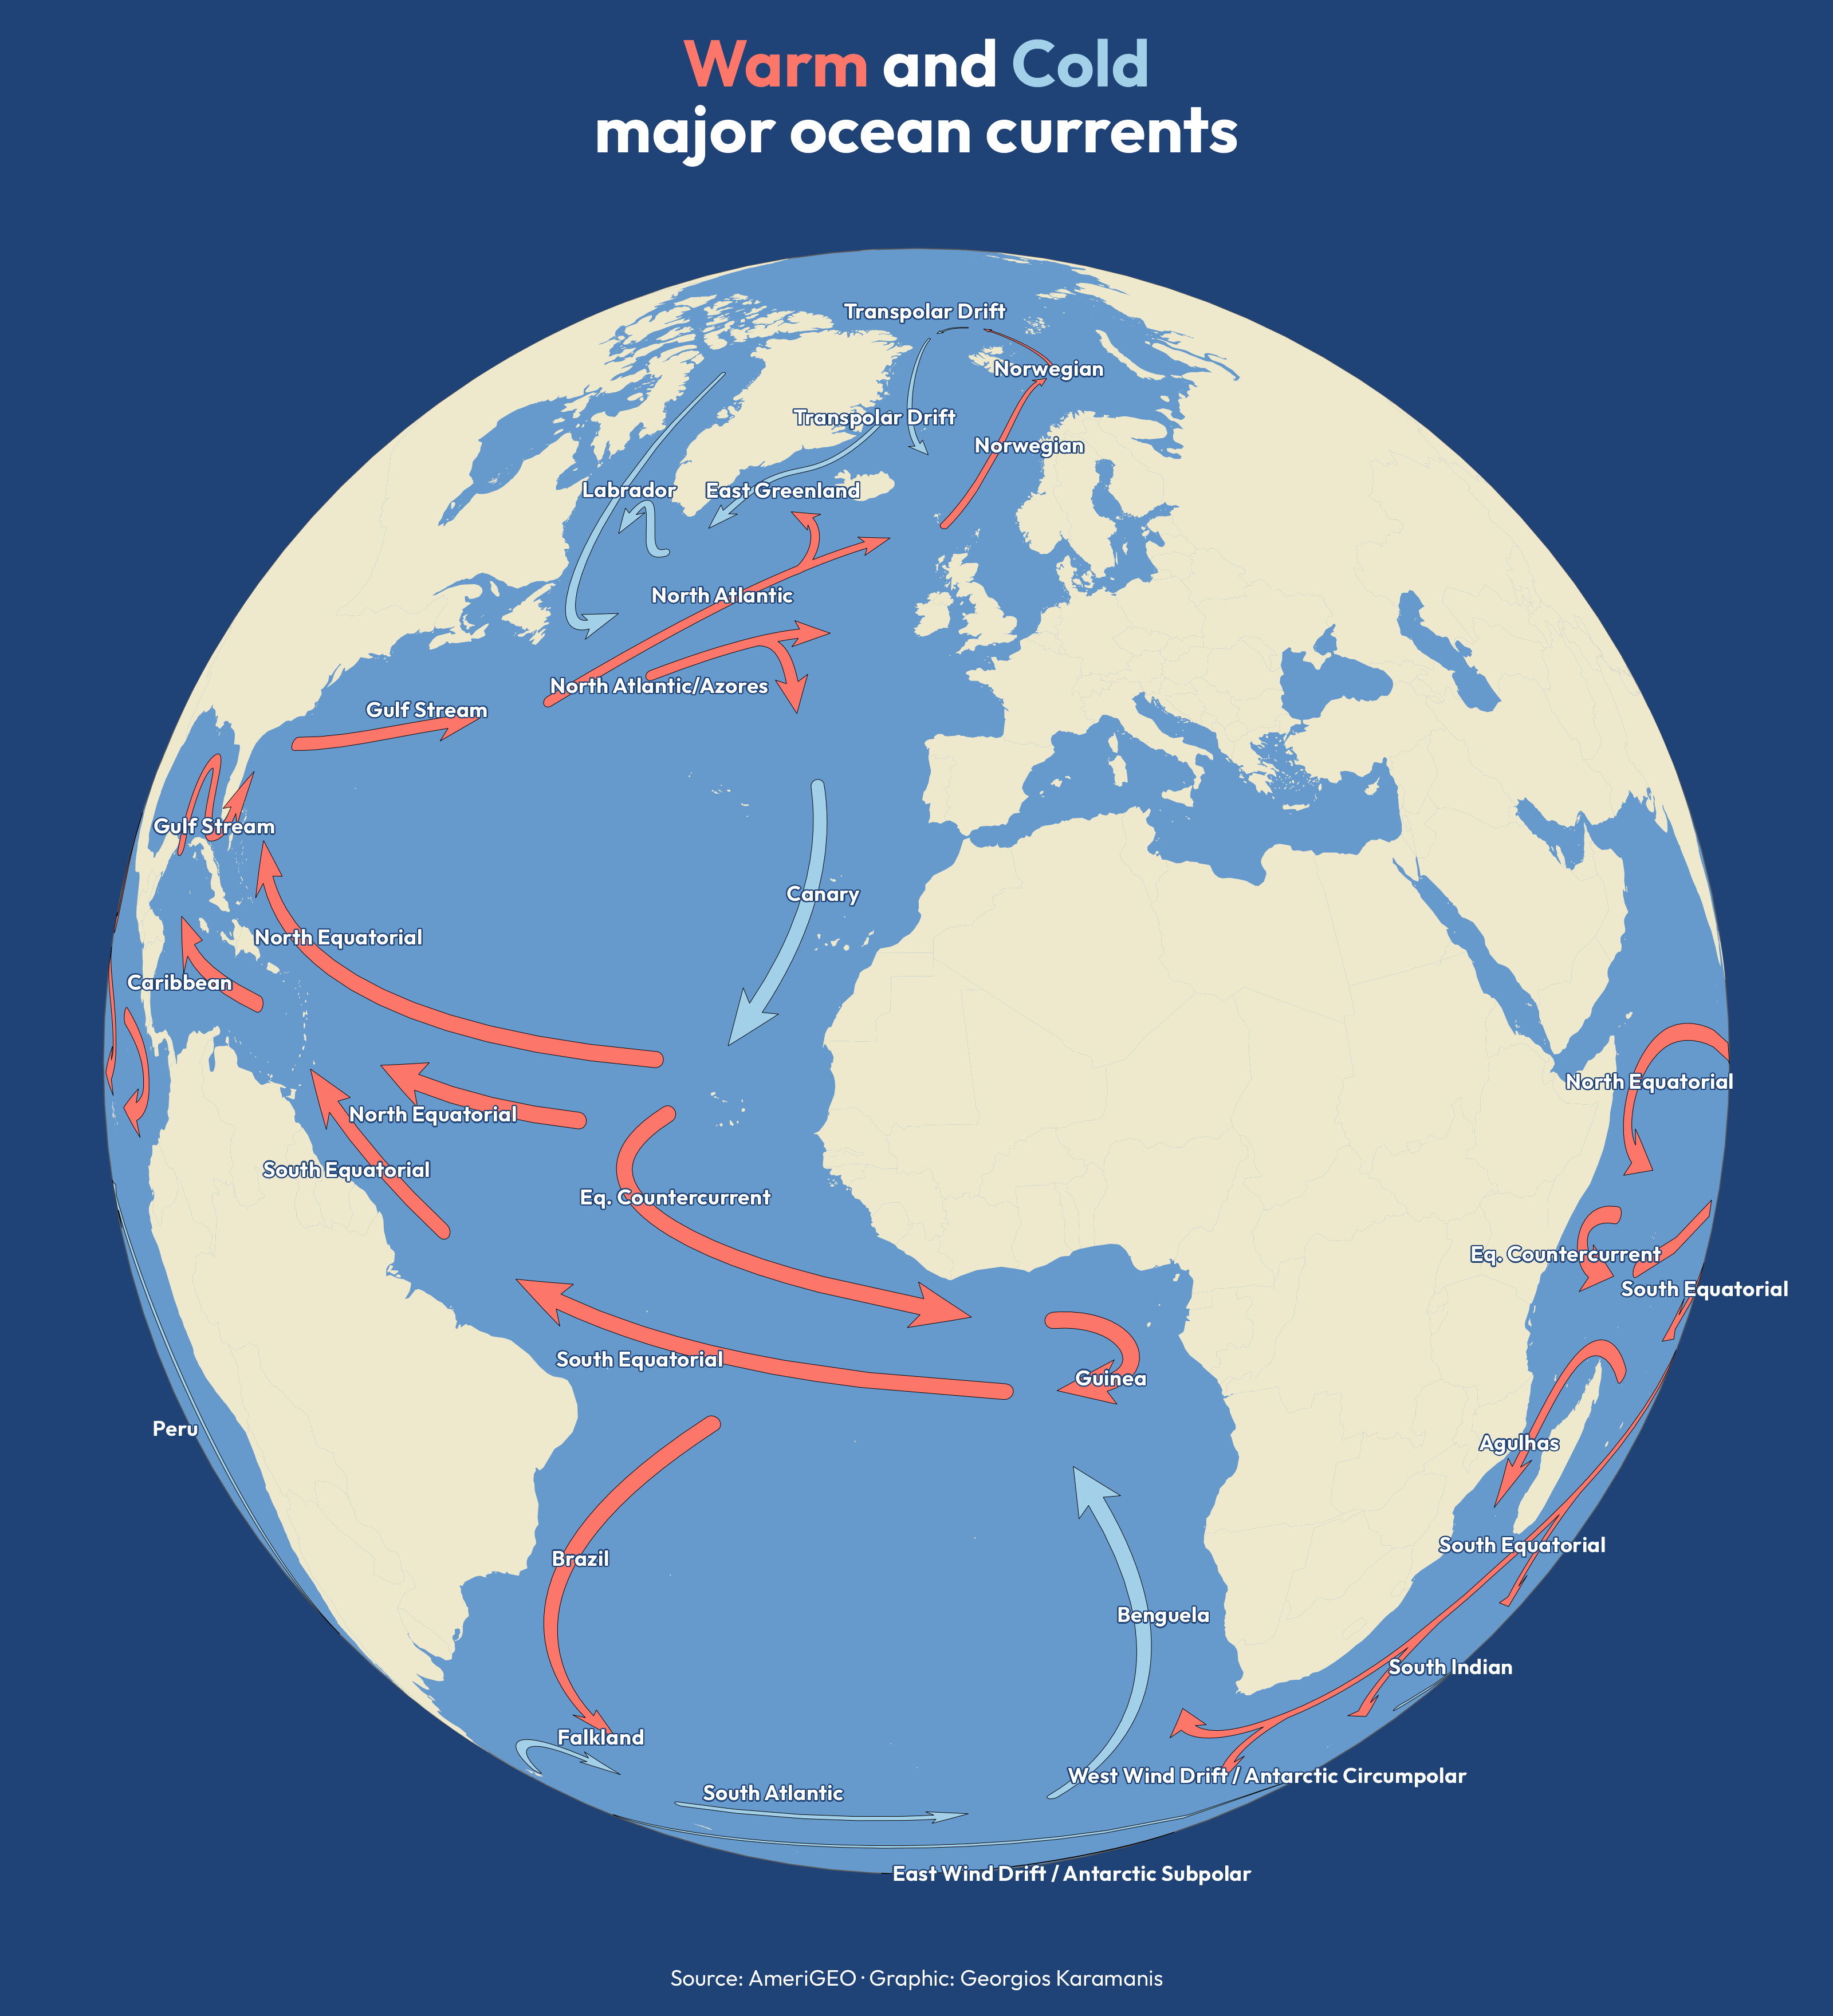

Write R code to recreate this figure.
library(tidyverse)
library(sf)
library(ggtext)
library(camcorder)

gg_record(here::here("30daymap-temp"), width = 10, height = 11, dpi = 320)

crs_string <- "+proj=ortho +lat_0=20 +lon_0=-10 +x_0=0 +y_0=0 +a=6371000 +b=6371000 +units=m +no_defs"

ocean <- st_point(x = c(0, 0)) %>%
  st_buffer(dist = 6371000) %>%
  st_sfc(crs = crs_string)

gisco_countries <- giscoR::gisco_countries

world <- gisco_countries %>% 
  st_intersection(ocean %>% st_transform(4326)) %>% 
  st_transform(crs = crs_string)

# https://data.amerigeoss.org/dataset/major-ocean-currents-arrowpolys-100m-76
curr <- read_sf(here::here("2022/data/Major_Ocean_Currents/Major_Ocean_Currents.shp"))

ggplot() +
  geom_sf(data = ocean, fill = "#6699CC") +
  geom_sf(data = world, fill = "cornsilk2", color = NA) +
  geom_sf(data = curr, aes(fill = TEMP), color = "black", linewidth = 0.1) +
  ggrepel::geom_text_repel(data = curr, aes(label = NAME, geometry = geometry), color = "white", family = "Outfit", stat = "sf_coordinates", bg.color = "#1f4277", bg.r = 0.08, seed = 99, fontface = "bold", size = 3) +
  scale_fill_manual(values = c("#A2D0E9", "#FC766A")) +
  labs(
    title = "<span style='color:#FC766A'>Warm</span> and <span style='color:#A2D0E9'>Cold</span><br>major ocean currents",
    caption = "Source: AmeriGEO · Graphic: Georgios Karamanis"
  ) +
  theme_void(base_family = "Outfit") +
  theme(
    legend.position = "none",
    plot.background = element_rect(fill = "#1f4277", color = NA),
    plot.title = element_markdown(color = "white", hjust = 0.5, face = "bold", size = 26, lineheight = 1),
    plot.caption = element_text(color = "white", hjust = 0.5),
    plot.margin = margin(10, 0, 10, 0)
  )
  

  
  
